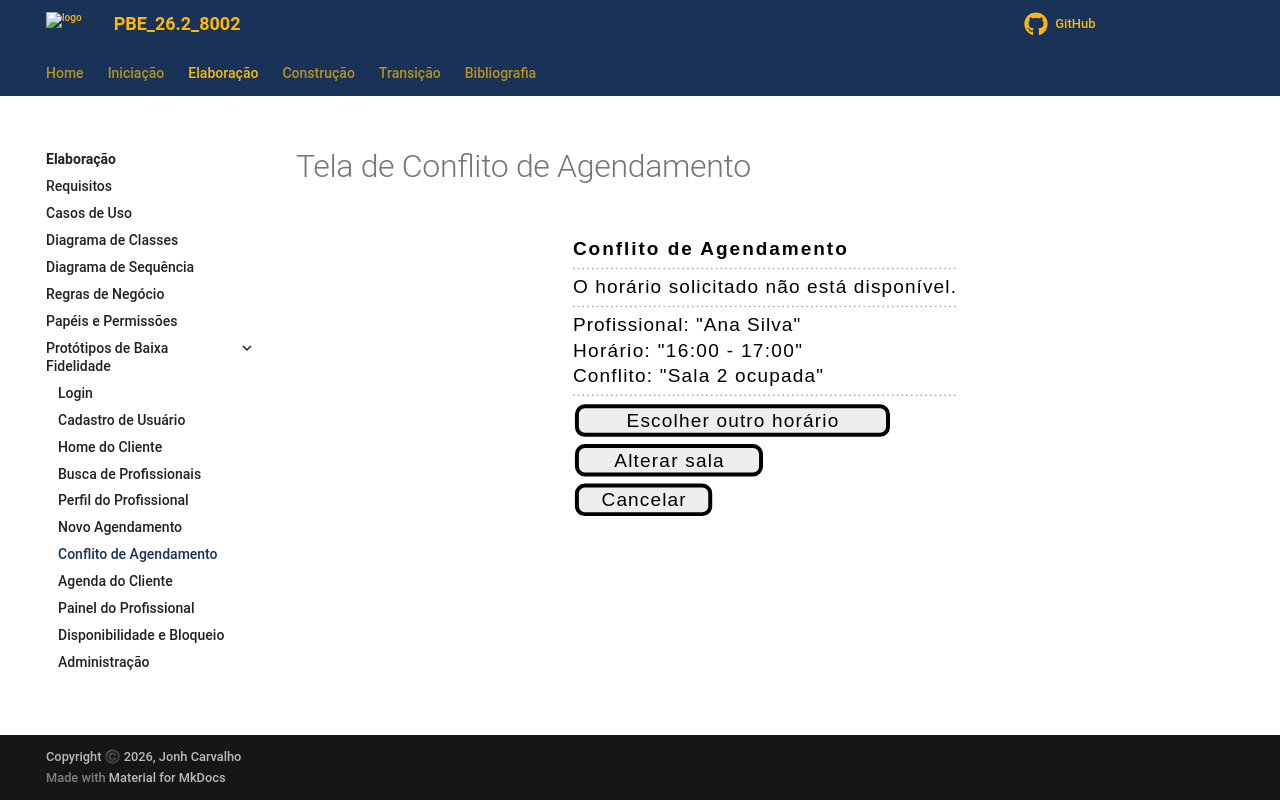

repository: Projetos-de-Extensao/PBE_26.2_8002_I · page: Elaboracao/prototipos_baixa_fidelidade_md/07-conflito-agendamento/index.html · generator: mkdocs

# Tela de Conflito de Agendamento

```plantuml
@startsalt
{
  <b>Conflito de Agendamento
  ..

  O horário solicitado não está disponível.

  ..

  Profissional: "Ana Silva"
  Horário: "16:00 - 17:00"
  Conflito: "Sala 2 ocupada"

  ..

  [ Escolher outro horário ]
  [ Alterar sala ]
  [ Cancelar ]
}
@endsalt
```
